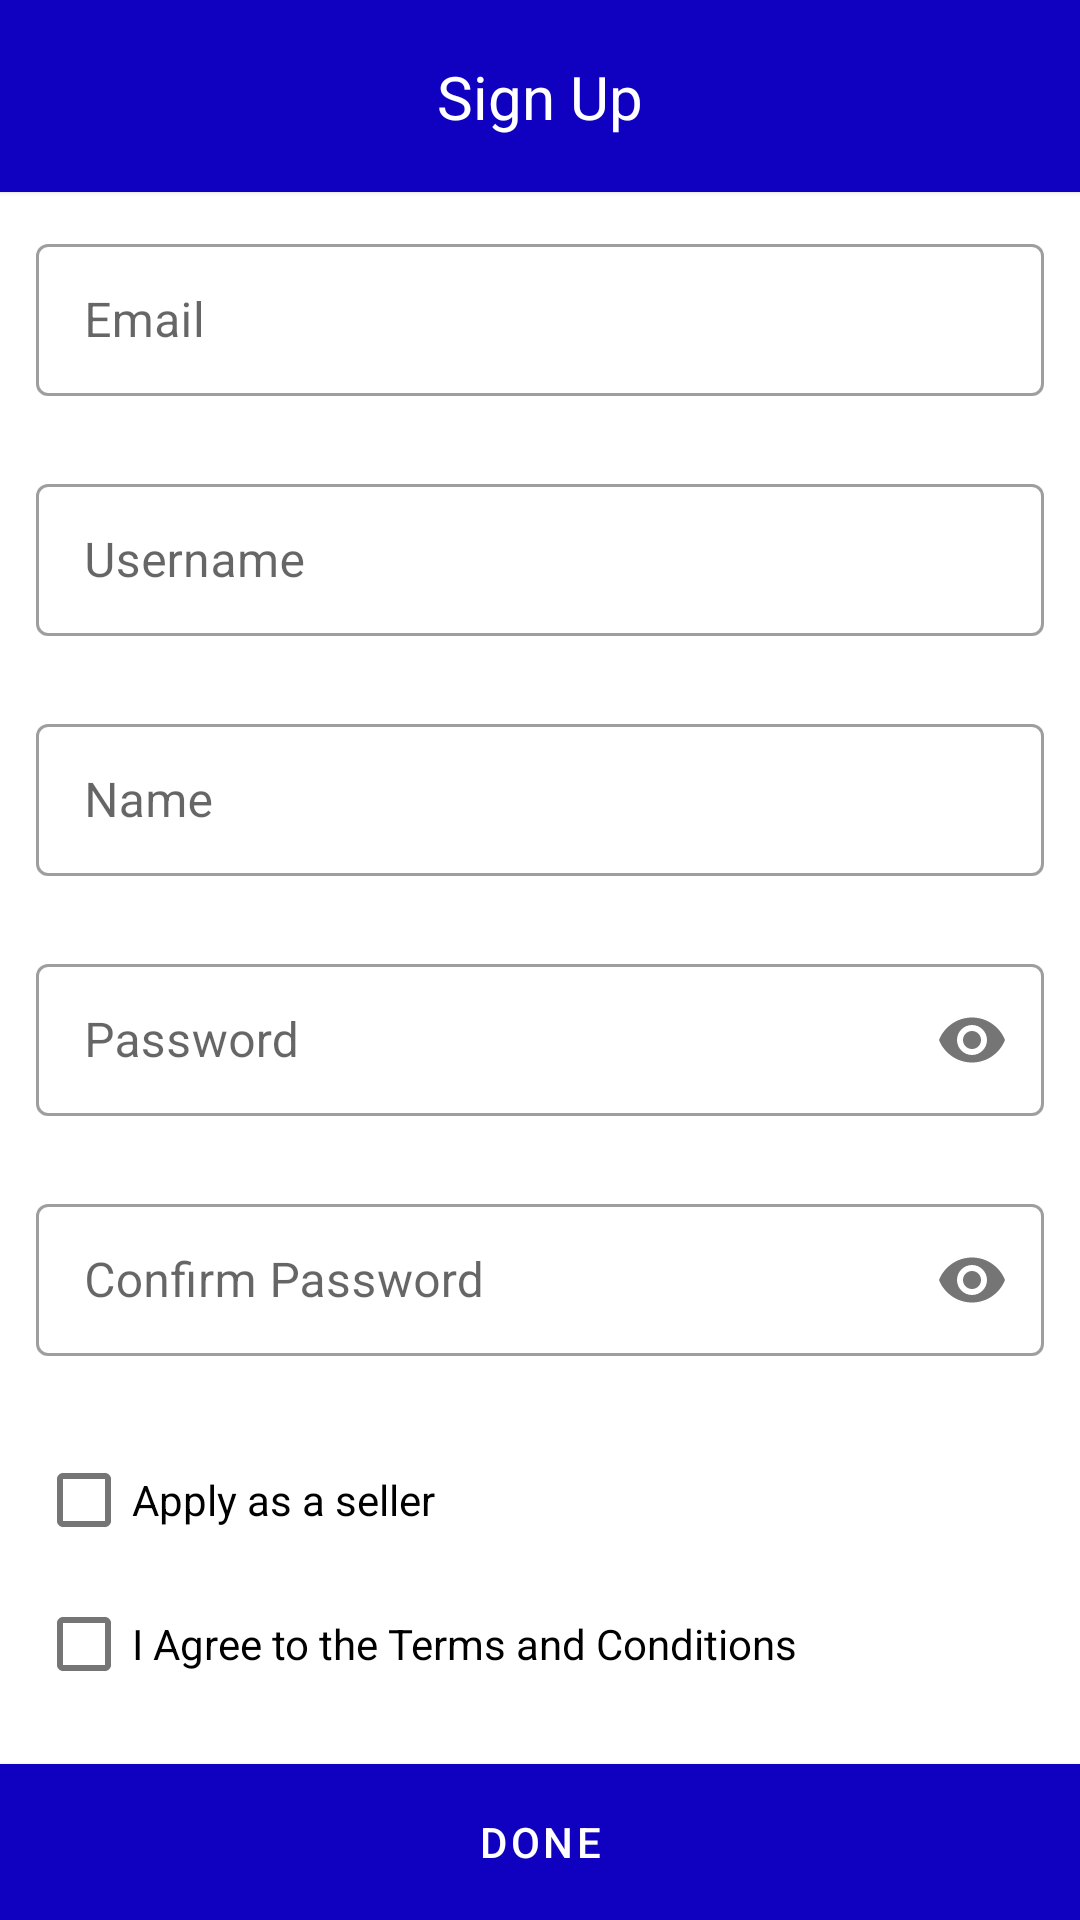

This screen was rendered from an Android layout file. Write that file and the resources it references.
<!-- AndroidManifest.xml: application theme AppTheme -->
<!-- res/layout/fragment_sign_up.xml -->
<?xml version="1.0" encoding="utf-8"?>
<androidx.constraintlayout.widget.ConstraintLayout
    xmlns:android="http://schemas.android.com/apk/res/android"
    xmlns:tools="http://schemas.android.com/tools"
    android:layout_width="match_parent"
    android:layout_height="match_parent"
    xmlns:app="http://schemas.android.com/apk/res-auto"
    tools:context=".fragments.SignUpFragment">
    <com.google.android.material.card.MaterialCardView
        android:id="@+id/topbar"
        app:cardCornerRadius="0dp"
        app:layout_constraintTop_toTopOf="parent"
        android:layout_width="match_parent"
        app:cardBackgroundColor="@color/colorPrimary"
        android:elevation="4dp"
        android:layout_height="64dp">
        <androidx.constraintlayout.widget.ConstraintLayout
            android:layout_width="match_parent"
            android:layout_height="match_parent">
            <ImageButton
                android:id="@+id/back_button"
                android:layout_width="36dp"
                android:layout_height="36dp"
                android:layout_marginStart="12dp"
                app:layout_constraintStart_toStartOf="parent"
                app:layout_constraintTop_toTopOf="parent"
                app:layout_constraintBottom_toBottomOf="parent"
                android:background="@drawable/ic_arrow_back_black_24dp"/>
        <com.google.android.material.textview.MaterialTextView
            android:layout_width="wrap_content"
            android:layout_height="wrap_content"
            android:textColor="@color/primaryTextColor"
            android:textSize="20sp"
            app:layout_constraintStart_toStartOf="parent"
            app:layout_constraintEnd_toEndOf="parent"
            app:layout_constraintTop_toTopOf="parent"
            app:layout_constraintBottom_toBottomOf="parent"
            android:text="Sign Up"/>
        </androidx.constraintlayout.widget.ConstraintLayout>

    </com.google.android.material.card.MaterialCardView>

    <com.google.android.material.textfield.TextInputLayout
        android:id="@+id/email_box"
        style="@style/Widget.MaterialComponents.TextInputLayout.OutlinedBox"
        app:layout_constraintTop_toBottomOf="@id/topbar"
        app:layout_constraintStart_toStartOf="parent"
        app:layout_constraintEnd_toEndOf="parent"
        android:layout_marginStart="12dp"
        android:layout_marginEnd="12dp"
        android:layout_width="match_parent"
        android:layout_height="56dp"
        android:layout_marginTop="12dp"
        app:errorEnabled="true"
        android:hint="Email">
        <com.google.android.material.textfield.TextInputEditText
            android:layout_width="match_parent"
            android:layout_height="match_parent"/>
    </com.google.android.material.textfield.TextInputLayout>

    <com.google.android.material.textfield.TextInputLayout
        android:id="@+id/username_box"
        style="@style/Widget.MaterialComponents.TextInputLayout.OutlinedBox"
        app:layout_constraintTop_toBottomOf="@id/email_box"
        app:layout_constraintStart_toStartOf="parent"
        app:layout_constraintEnd_toEndOf="parent"
        android:layout_marginTop="24dp"
        android:layout_marginStart="12dp"
        android:layout_marginEnd="12dp"
        android:layout_width="match_parent"
        android:layout_height="56dp"
        app:errorEnabled="true"
        android:hint="Username">
        <com.google.android.material.textfield.TextInputEditText
            android:layout_width="match_parent"
            android:layout_height="match_parent"/>
    </com.google.android.material.textfield.TextInputLayout>

    <com.google.android.material.textfield.TextInputLayout
        android:id="@+id/name_box"
        style="@style/Widget.MaterialComponents.TextInputLayout.OutlinedBox"
        app:layout_constraintTop_toBottomOf="@id/username_box"
        app:layout_constraintStart_toStartOf="parent"
        app:layout_constraintEnd_toEndOf="parent"
        android:layout_marginTop="24dp"
        android:layout_marginStart="12dp"
        android:layout_marginEnd="12dp"
        android:layout_width="match_parent"
        android:layout_height="56dp"
        app:errorEnabled="true"
        android:hint="Name">
        <com.google.android.material.textfield.TextInputEditText
            android:layout_width="match_parent"
            android:layout_height="match_parent"/>
    </com.google.android.material.textfield.TextInputLayout>

    <com.google.android.material.textfield.TextInputLayout
        android:id="@+id/password_box"
        app:passwordToggleEnabled="true"
        style="@style/Widget.MaterialComponents.TextInputLayout.OutlinedBox"
        app:layout_constraintTop_toBottomOf="@id/name_box"
        app:layout_constraintStart_toStartOf="parent"
        app:layout_constraintEnd_toEndOf="parent"
        android:layout_marginTop="24dp"
        android:layout_marginStart="12dp"
        android:layout_marginEnd="12dp"
        android:layout_width="match_parent"
        android:layout_height="56dp"
        app:errorEnabled="true"
        android:hint="Password">
        <com.google.android.material.textfield.TextInputEditText
            android:inputType="textPassword"
            android:layout_width="match_parent"
            android:layout_height="match_parent"/>
    </com.google.android.material.textfield.TextInputLayout>

    <com.google.android.material.textfield.TextInputLayout
        android:id="@+id/password_again_box"
        app:passwordToggleEnabled="true"
        style="@style/Widget.MaterialComponents.TextInputLayout.OutlinedBox"
        app:layout_constraintTop_toBottomOf="@id/password_box"
        app:layout_constraintStart_toStartOf="parent"
        app:layout_constraintEnd_toEndOf="parent"
        android:layout_marginTop="24dp"
        android:layout_marginStart="12dp"
        android:layout_marginEnd="12dp"
        android:layout_width="match_parent"
        android:layout_height="56dp"
        app:errorEnabled="true"
        app:helperTextEnabled="true"
        app:helperTextTextColor="@color/colorPrimaryDark"
        app:errorTextColor="@android:color/holo_red_dark"
        android:hint="Confirm Password">
        <com.google.android.material.textfield.TextInputEditText
            android:inputType="textPassword"
            android:layout_width="match_parent"
            android:layout_height="match_parent"/>
    </com.google.android.material.textfield.TextInputLayout>

    <com.google.android.material.checkbox.MaterialCheckBox
        android:id="@+id/apply_seller_check"
        android:layout_marginTop="24dp"
        app:layout_constraintTop_toBottomOf="@id/password_again_box"
        app:layout_constraintStart_toStartOf="@id/password_again_box"
        app:layout_constraintEnd_toEndOf="@id/password_again_box"
        android:layout_width="0dp"
        android:layout_height="wrap_content"
        android:text="Apply as a seller"/>

    <com.google.android.material.checkbox.MaterialCheckBox
        android:id="@+id/agree_terms_check"
        android:layout_width="0dp"
        android:layout_height="wrap_content"
        android:text="I Agree to the Terms and Conditions"
        app:layout_constraintTop_toBottomOf="@id/apply_seller_check"
        app:layout_constraintStart_toStartOf="@id/password_again_box"
        app:layout_constraintEnd_toEndOf="@id/password_again_box"/>

    <com.google.android.material.button.MaterialButton
        android:id="@+id/done_button"
        app:layout_constraintBottom_toBottomOf="parent"
        style="@style/Widget.MaterialComponents.Button"
        android:layout_width="match_parent"
        android:layout_height="52dp"
        android:text="DONE"
        android:elevation="8dp"
        android:insetBottom="0dp"
        android:insetTop="0dp"
        app:cornerRadius="0dp"
        android:background="@color/colorPrimaryDark"
        android:textColor="@color/primaryTextColor"/>



</androidx.constraintlayout.widget.ConstraintLayout>
<!-- resources referenced by this layout -->
<resources>
  <color name="colorPrimary">#1000bf</color>
  <color name="colorPrimaryDark">#00008d</color>
  <color name="primaryTextColor">#ffffff</color>
  <style name="AppTheme" parent="Theme.MaterialComponents.Light.NoActionBar">
          
          <item name="colorPrimary">@color/colorPrimary</item>
          <item name="colorPrimaryDark">@color/colorPrimaryDark</item>
          <item name="colorAccent">@color/colorAccent</item>
      </style>
  <color name="colorAccent">#4fc3f7</color>
</resources>
